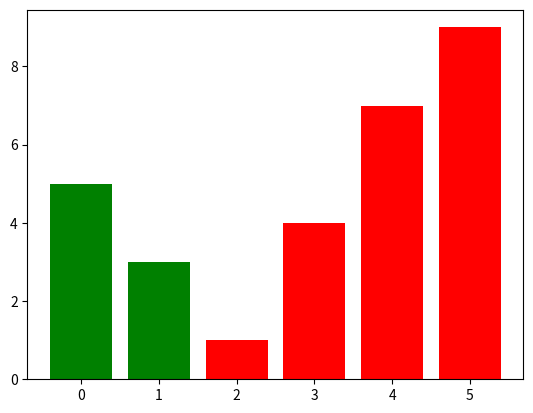

Write Python code to recreate this figure.
#coding=utf-8
# =================
# author: zhouxin
# start_date： 171112
# description: this file will be deleted after i have clear thinking about 
#              this projects know how to convert data to animation pic 
#              using matplotlib
# =================

from matplotlib import pyplot as plt
from matplotlib import animation
import numpy as np
import random
from collections import OrderedDict

# bubble sort code

def bubble(lst):
    
    length = len(lst)
    r = []
    for i in range(length):
        for j in range(i+1, length):
            dct = OrderedDict([(k, False) for k in lst])
            dct[lst[i]] = True
            dct[lst[j]] = True
            r.append(dct)
            if lst[i] > lst[j]:
                lst[i], lst[j] = lst[j], lst[i]

            dct = OrderedDict([(k, False) for k in lst])
            dct[lst[i]] = True
            dct[lst[j]] = True
            r.append(dct)
            
    return r

r = bubble([5,3,1,4,7,9])


frames = len(r)


fig = plt.figure()
print(vars(fig).get('canvas'))
# ax = plt.axes(xlim=(0,2), ylim=(-2, 2))


def obtain_data(i):
    data = r[i]
    height = data.keys()
    left = list(range(len(height)))
    base_color = []
    for i in data.values():
        if i:
            base_color.append('green')
        else:
            base_color.append('red')

    return left, height, base_color

# init_data = obtain_data(1)
# bar = plt.bar(left=init_data[0], height=init_data[1], color=init_data[2])


def animate(i):
    
    left, height, color = obtain_data(i)

    # for _, b in enumerate(bar):
    #     b.set_data(left=left, height=height, color=color)
    return plt.bar(left, height, width=0.8, color=color)

anim = animation.FuncAnimation(fig, animate, frames=frames, interval=1000, blit=True)


plt.show()